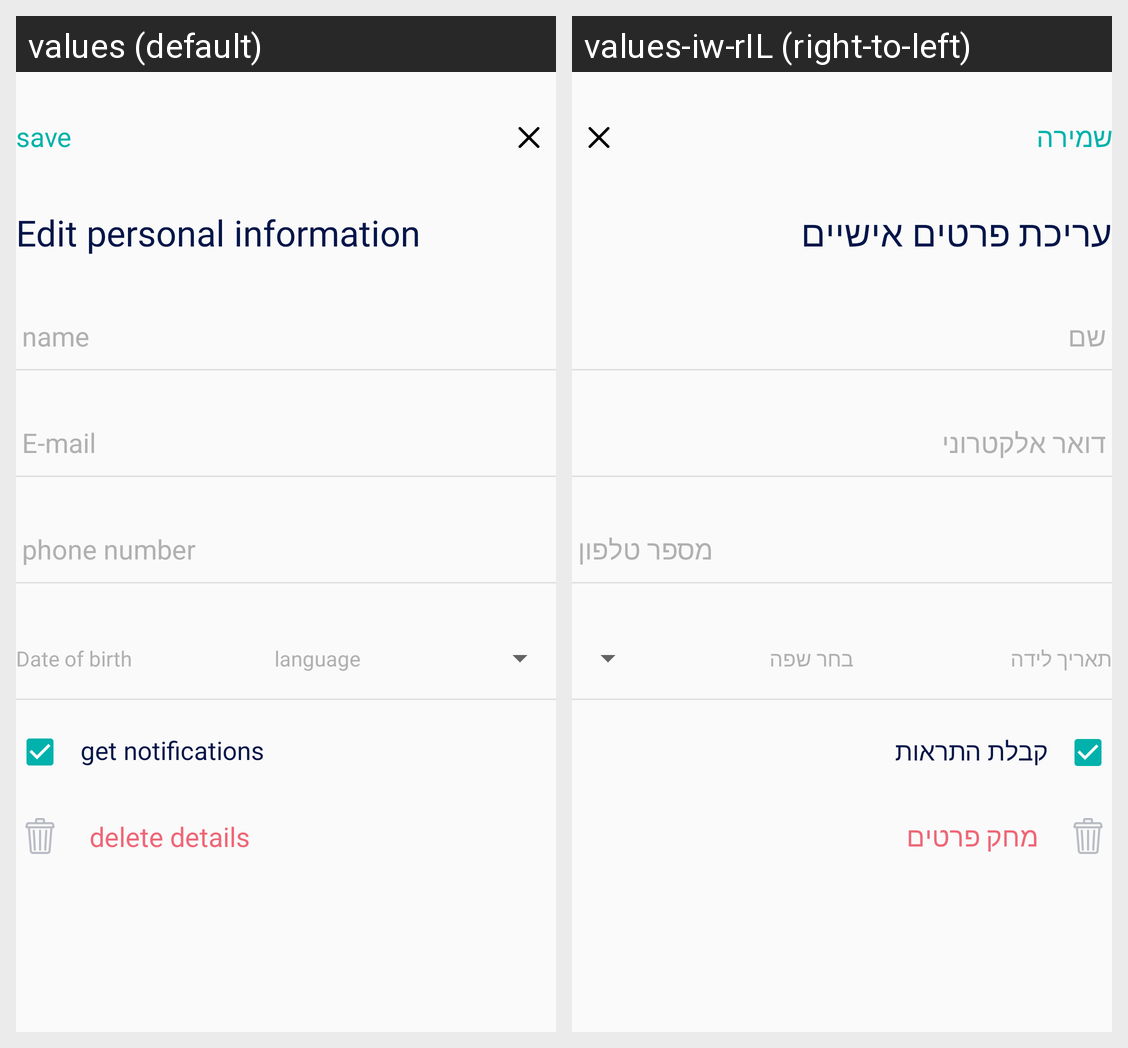

The same Android screen rendered under two of its app's locales, left to right. List the strings drawn on it with the default value and each locale's translation.
Android screen res/layout/fragment_edit_profile.xml rendered under 2 locales, left to right: values (default), values-iw-rIL (right-to-left). Device: Nexus 5 (rendered at 1080×1920; each locale shown at half size, 540×960, under a caption strip naming it); theme AppTheme.
Strings drawn on this screen, with the default value and each locale's value (text and hints the layout hard-codes, and strings that could not be matched under every locale, appear in the picture but are not listed):

save
  values: save
  values-iw-rIL: שמירה

edit_details
  values: Edit personal information
  values-iw-rIL: עריכת פרטים אישיים

name
  values: name
  values-iw-rIL: שם

mail
  values: E-mail
  values-iw-rIL: דואר אלקטרוני

phone_number
  values: phone number
  values-iw-rIL: מספר טלפון

birth
  values: Date of birth
  values-iw-rIL: תאריך לידה

languagh2
  values: language
  values-iw-rIL: בחר שפה

get_notification2
  values: get notifications
  values-iw-rIL: קבלת התראות

delete_details
  values: delete details
  values-iw-rIL: מחק פרטים
